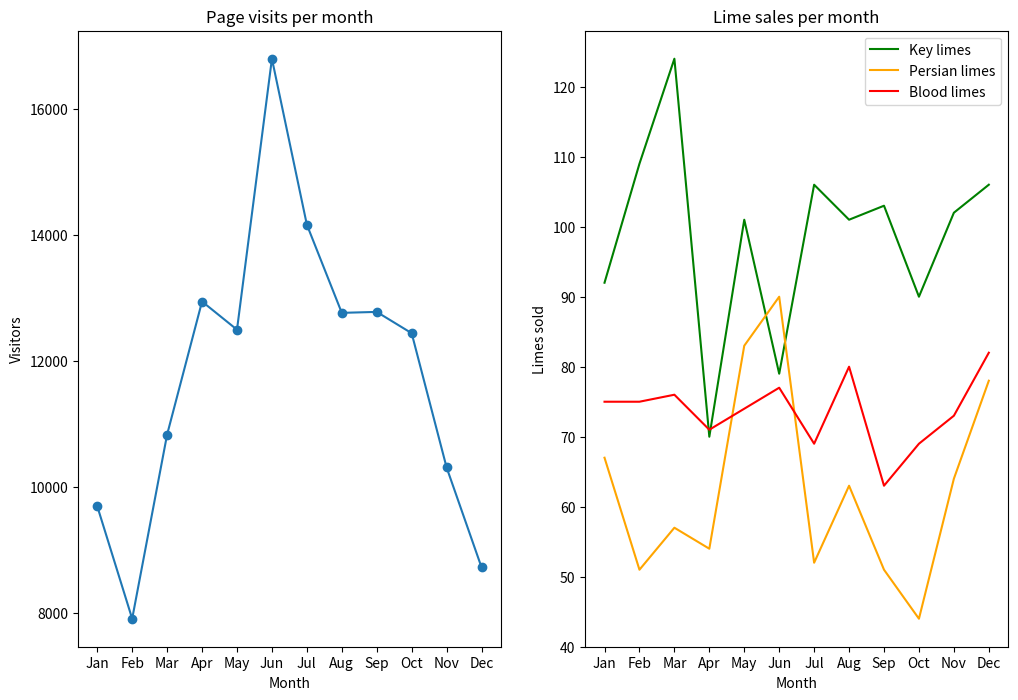

Recreate this plot in Python.
from matplotlib import pyplot as plt

months = ["Jan", "Feb", "Mar", "Apr", "May", "Jun", "Jul", "Aug", "Sep", "Oct", "Nov", "Dec"]

visits_per_month = [9695, 7909, 10831, 12942, 12495, 16794, 14161, 12762, 12777, 12439, 10309, 8724]

# numbers of limes of different species sold each month
key_limes_per_month = [92.0, 109.0, 124.0, 70.0, 101.0, 79.0, 106.0, 101.0, 103.0, 90.0, 102.0, 106.0]
persian_limes_per_month = [67.0, 51.0, 57.0, 54.0, 83.0, 90.0, 52.0, 63.0, 51.0, 44.0, 64.0, 78.0]
blood_limes_per_month = [75.0, 75.0, 76.0, 71.0, 74.0, 77.0, 69.0, 80.0, 63.0, 69.0, 73.0, 82.0]


# create your figure here
plt.figure(figsize=(12, 8))

# Left subplot
ax1 = plt.subplot(1, 2, 1)
x_values = range(len(months))
plt.plot(x_values,visits_per_month, marker='o')
plt.xlabel('Month')
plt.ylabel('Visitors')
ax1.set_xticks(x_values)
ax1.set_xticklabels(months)
plt.title('Page visits per month')

# Right subplot
ax2 = plt.subplot(1, 2, 2)
plt.plot(x_values, key_limes_per_month, color='green')
plt.plot(x_values, persian_limes_per_month, color='orange')
plt.plot(x_values, blood_limes_per_month, color='red')
plt.legend(['Key limes', 'Persian limes', 'Blood limes'])
plt.xlabel('Month')
plt.ylabel('Limes sold')
ax2.set_xticks(x_values)
ax2.set_xticklabels(months)
plt.title('Lime sales per month')

plt.show()

# save your figure as a png
plt.savefig('sublime_limes_line_graphs.png')
